Run: headless pygame with SDL's dummy video driver; simulated clock (each Clock.tick advances the game by its frame time, no real sleeping); random seed 0; keys injected as events and as key.get_pressed() state; no mouse input.
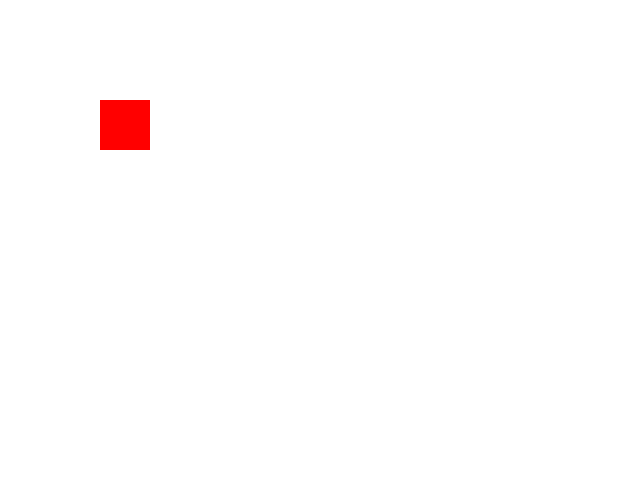
Frame 1 of 4 · flips 1–60 · no input
Frame 2 of 4 · flips 61–180 · tapped SPACE, RETURN · held RIGHT (→), D · screen unchanged from frame 1, image omitted
Frame 3 of 4 · flips 181–300 · held DOWN (↓), S · screen unchanged from frame 2, image omitted
Frame 4 of 4 · flips 301–420 · held LEFT (←), A, UP (↑), W · screen unchanged from frame 3, image omitted

The pygame program that drew these frames:

import pygame

# инициализация Pygame
pygame.init()

# определение размера окна
window_size = (640, 480)

# создание окна Pygame
screen = pygame.display.set_mode(window_size)

# установка заголовка окна
pygame.display.set_caption("My Pygame Window")

# установка цвета фона
background_color = (255, 255, 255)

# установка цвета квадрата
square_color = (255, 0, 0)

# определение координат и размеров квадрата
square_rect = pygame.Rect(100, 100, 50, 50)

# основной цикл игры
running = True
while running:
    # обработка событий Pygame
    for event in pygame.event.get():
        if event.type == pygame.QUIT:
            running = False

    # очистка экрана
    screen.fill(background_color)

    # отрисовка квадрата
    pygame.draw.rect(screen, square_color, square_rect)

    # обновление экрана
    pygame.display.flip()

# выход из Pygame
pygame.quit()
